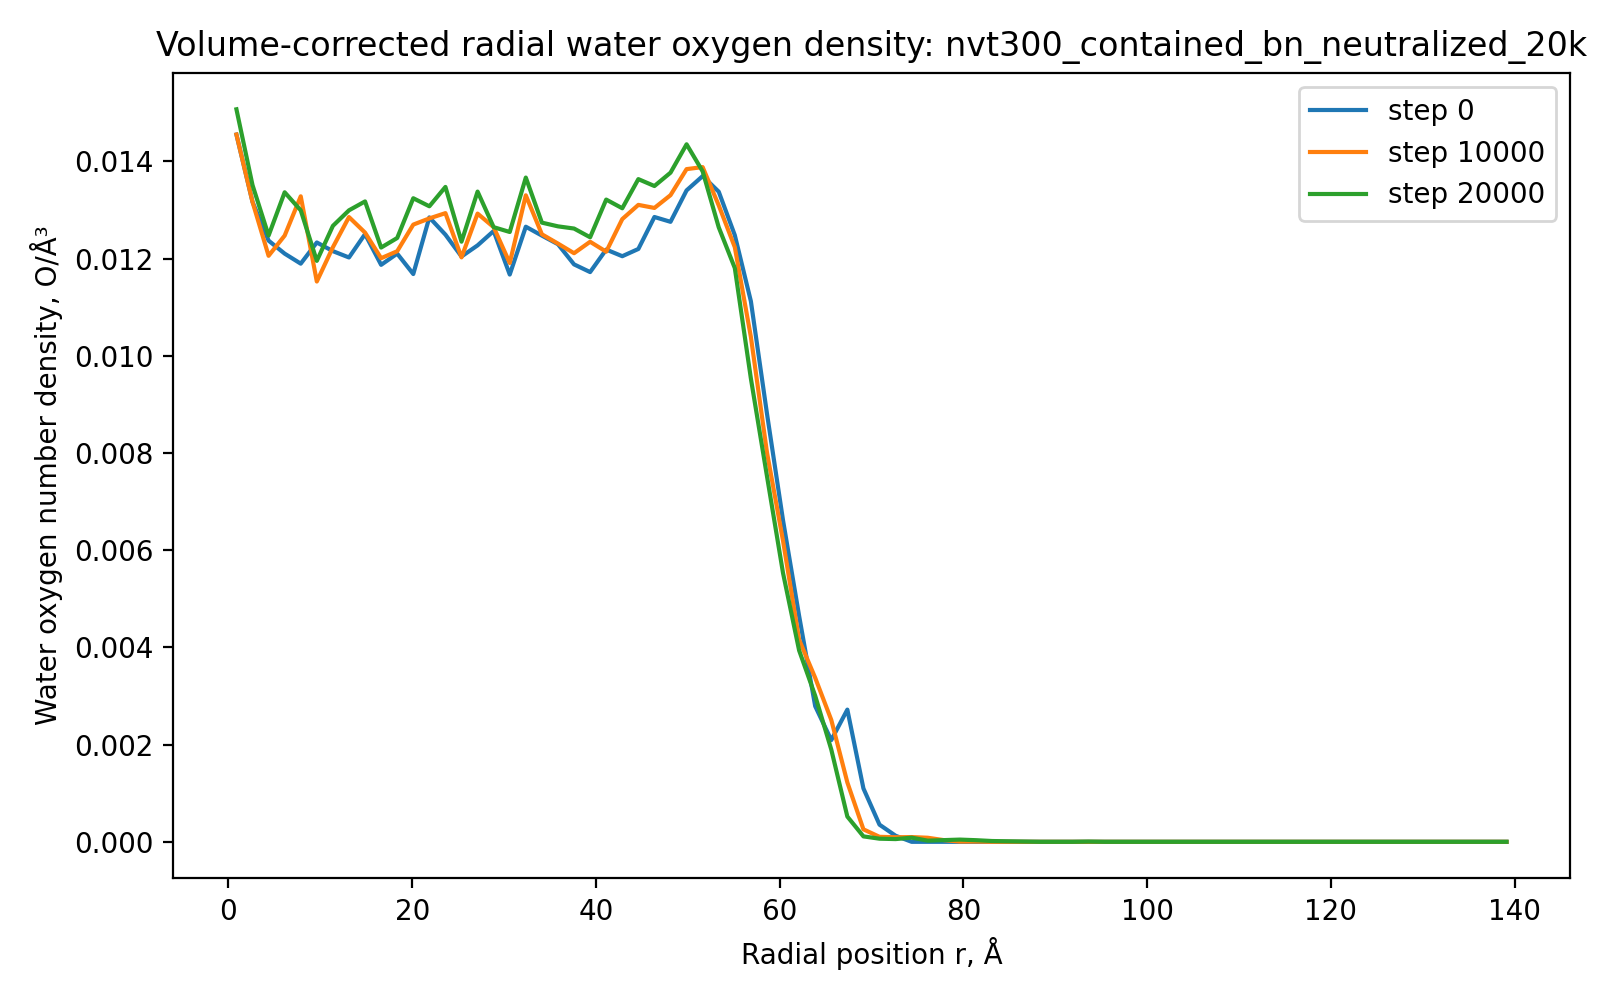

Values plotted in this chart, from the file beside it:
run, timestep, r_A, count, shell_volume_A3, number_density_O_per_A3
nvt300_contained_bn_neutralized_20k, 0, 0.875, 28, 1924, 0.01455
nvt300_contained_bn_neutralized_20k, 0, 2.625, 76, 5773, 0.01317
nvt300_contained_bn_neutralized_20k, 0, 4.375, 119, 9621, 0.01237
nvt300_contained_bn_neutralized_20k, 0, 6.125, 163, 13470, 0.0121
nvt300_contained_bn_neutralized_20k, 0, 7.875, 206, 17318, 0.0119
nvt300_contained_bn_neutralized_20k, 0, 9.625, 261, 21166, 0.01233
nvt300_contained_bn_neutralized_20k, 0, 11.38, 304, 25015, 0.01215
nvt300_contained_bn_neutralized_20k, 0, 13.12, 347, 28863, 0.01202
nvt300_contained_bn_neutralized_20k, 0, 14.88, 409, 32712, 0.0125
nvt300_contained_bn_neutralized_20k, 0, 16.62, 434, 36560, 0.01187
nvt300_contained_bn_neutralized_20k, 0, 18.38, 489, 40409, 0.0121
nvt300_contained_bn_neutralized_20k, 0, 20.12, 517, 44257, 0.01168
nvt300_contained_bn_neutralized_20k, 0, 21.88, 618, 48106, 0.01285
nvt300_contained_bn_neutralized_20k, 0, 23.62, 649, 51954, 0.01249
nvt300_contained_bn_neutralized_20k, 0, 25.38, 672, 55803, 0.01204
nvt300_contained_bn_neutralized_20k, 0, 27.12, 732, 59651, 0.01227
nvt300_contained_bn_neutralized_20k, 0, 28.88, 798, 63499, 0.01257
nvt300_contained_bn_neutralized_20k, 0, 30.62, 786, 67348, 0.01167
nvt300_contained_bn_neutralized_20k, 0, 32.38, 901, 71196, 0.01266
nvt300_contained_bn_neutralized_20k, 0, 34.12, 936, 75045, 0.01247
nvt300_contained_bn_neutralized_20k, 0, 35.88, 970, 78893, 0.0123
nvt300_contained_bn_neutralized_20k, 0, 37.62, 983, 82742, 0.01188
nvt300_contained_bn_neutralized_20k, 0, 39.38, 1015, 86590, 0.01172
nvt300_contained_bn_neutralized_20k, 0, 41.12, 1102, 90439, 0.01219
nvt300_contained_bn_neutralized_20k, 0, 42.88, 1136, 94287, 0.01205
nvt300_contained_bn_neutralized_20k, 0, 44.62, 1197, 98136, 0.0122
nvt300_contained_bn_neutralized_20k, 0, 46.38, 1311, 101984, 0.01285
nvt300_contained_bn_neutralized_20k, 0, 48.12, 1350, 105832, 0.01276
nvt300_contained_bn_neutralized_20k, 0, 49.88, 1470, 109681, 0.0134
nvt300_contained_bn_neutralized_20k, 0, 51.62, 1555, 113529, 0.0137
nvt300_contained_bn_neutralized_20k, 0, 53.38, 1570, 117378, 0.01338
nvt300_contained_bn_neutralized_20k, 0, 55.12, 1513, 121226, 0.01248
nvt300_contained_bn_neutralized_20k, 0, 56.88, 1391, 125075, 0.01112
nvt300_contained_bn_neutralized_20k, 0, 58.62, 1136, 128923, 0.008811
nvt300_contained_bn_neutralized_20k, 0, 60.38, 878, 132772, 0.006613
nvt300_contained_bn_neutralized_20k, 0, 62.12, 635, 136620, 0.004648
nvt300_contained_bn_neutralized_20k, 0, 63.88, 392, 140468, 0.002791
nvt300_contained_bn_neutralized_20k, 0, 65.62, 302, 144317, 0.002093
nvt300_contained_bn_neutralized_20k, 0, 67.38, 403, 148165, 0.00272
nvt300_contained_bn_neutralized_20k, 0, 69.12, 167, 152014, 0.001099
nvt300_contained_bn_neutralized_20k, 0, 70.88, 55, 155862, 0.0003529
nvt300_contained_bn_neutralized_20k, 0, 72.62, 20, 159711, 0.0001252
nvt300_contained_bn_neutralized_20k, 0, 74.38, 0, 163559, 0.0
nvt300_contained_bn_neutralized_20k, 0, 76.12, 0, 167408, 0.0
nvt300_contained_bn_neutralized_20k, 0, 77.88, 0, 171256, 0.0
nvt300_contained_bn_neutralized_20k, 0, 79.62, 0, 175105, 0.0
nvt300_contained_bn_neutralized_20k, 0, 81.38, 0, 178953, 0.0
nvt300_contained_bn_neutralized_20k, 0, 83.12, 0, 182801, 0.0
nvt300_contained_bn_neutralized_20k, 0, 84.88, 0, 186650, 0.0
nvt300_contained_bn_neutralized_20k, 0, 86.62, 0, 190498, 0.0
nvt300_contained_bn_neutralized_20k, 0, 88.38, 0, 194347, 0.0
nvt300_contained_bn_neutralized_20k, 0, 90.12, 0, 198195, 0.0
nvt300_contained_bn_neutralized_20k, 0, 91.88, 0, 202044, 0.0
nvt300_contained_bn_neutralized_20k, 0, 93.62, 0, 205892, 0.0
nvt300_contained_bn_neutralized_20k, 0, 95.38, 0, 209741, 0.0
nvt300_contained_bn_neutralized_20k, 0, 97.12, 0, 213589, 0.0
nvt300_contained_bn_neutralized_20k, 0, 98.88, 0, 217437, 0.0
nvt300_contained_bn_neutralized_20k, 0, 100.6, 0, 221286, 0.0
nvt300_contained_bn_neutralized_20k, 0, 102.4, 0, 225134, 0.0
nvt300_contained_bn_neutralized_20k, 0, 104.1, 0, 228983, 0.0
... 1,620 more rows
